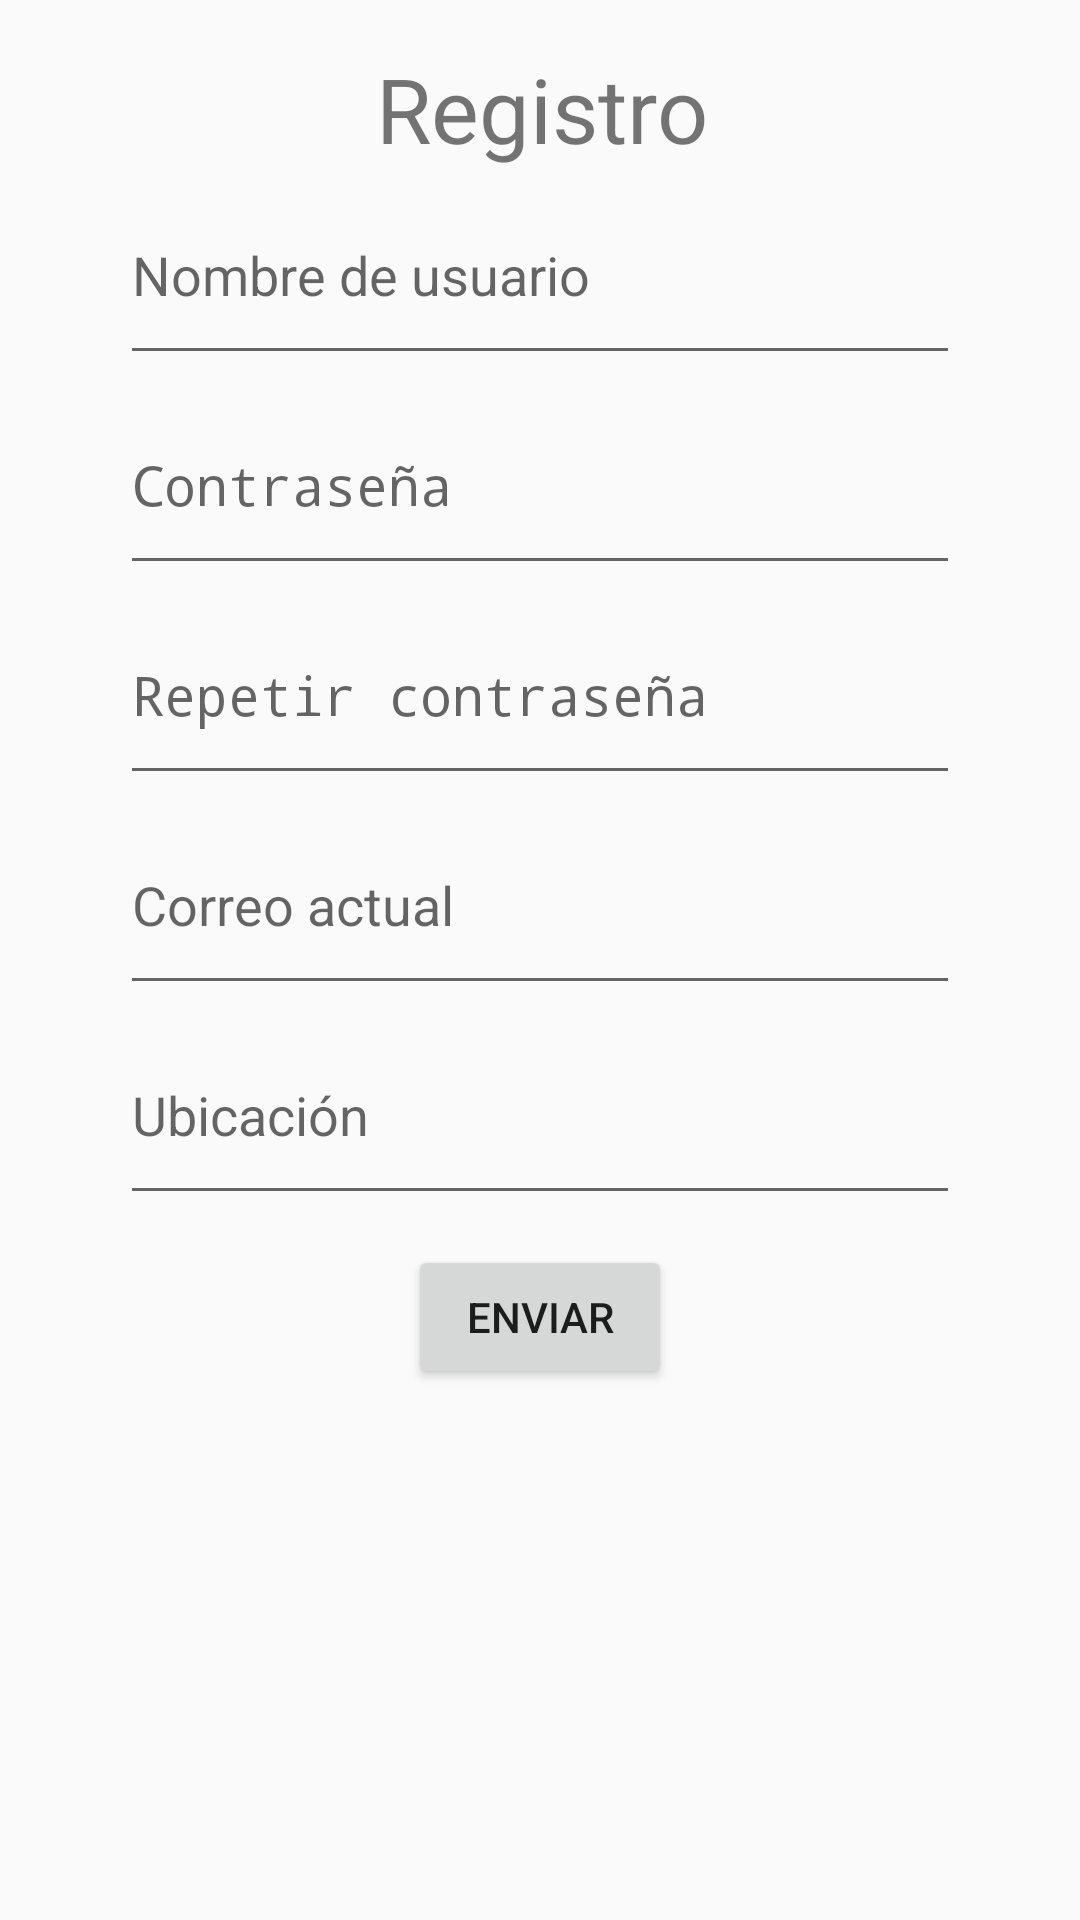

Produce the Android XML layout that renders to this screen, including the resource entries it uses.
<!-- AndroidManifest.xml: application theme AppTheme -->
<!-- res/layout/activity_register2.xml -->
<?xml version="1.0" encoding="utf-8"?>
<ScrollView xmlns:android="http://schemas.android.com/apk/res/android"
    xmlns:app="http://schemas.android.com/apk/res-auto"
    xmlns:tools="http://schemas.android.com/tools"
    android:layout_width="match_parent"
    android:layout_height="match_parent"
    tools:context="com.sam.teamd.samandroidclient.ui.Register2Activity">

    <android.support.constraint.ConstraintLayout
        android:layout_width="match_parent"
        android:layout_height="match_parent" >

        <TextView
            android:id="@+id/txt_register_register"
            android:layout_width="224dp"
            android:layout_height="39dp"
            android:layout_marginTop="16dp"
            android:text="@string/register_register_txt"
            android:textAlignment="center"
            android:textSize="30sp"
            app:layout_constraintHorizontal_bias="0.506"
            app:layout_constraintLeft_toLeftOf="parent"
            app:layout_constraintRight_toRightOf="parent"
            app:layout_constraintTop_toTopOf="parent" />

        <EditText
            android:id="@+id/input_register_username"
            android:layout_width="0dp"
            android:layout_height="70dp"
            android:layout_marginLeft="40dp"
            android:layout_marginRight="40dp"
            android:layout_marginTop="0dp"
            android:ems="10"
            android:hint="@string/register_username_input"
            android:inputType="textPersonName"
            app:layout_constraintBottom_toTopOf="@+id/input_register_password"
            app:layout_constraintHorizontal_bias="0.0"
            app:layout_constraintLeft_toLeftOf="parent"
            app:layout_constraintRight_toRightOf="parent"
            app:layout_constraintTop_toBottomOf="@+id/txt_register_register"
            tools:ignore="LabelFor" />

        <EditText
            android:id="@+id/input_register_currentemail"
            android:layout_width="0dp"
            android:layout_height="70dp"
            android:layout_marginLeft="40dp"
            android:layout_marginRight="40dp"
            android:ems="10"
            android:hint="@string/register_currentmail_input"
            android:inputType="textEmailAddress"
            app:layout_constraintBottom_toTopOf="@+id/input_register_location"
            app:layout_constraintHorizontal_bias="0.0"
            app:layout_constraintLeft_toLeftOf="parent"
            app:layout_constraintRight_toRightOf="parent"
            app:layout_constraintTop_toBottomOf="@+id/input_register_reppassword"
            tools:ignore="LabelFor" />

        <EditText
            android:id="@+id/input_register_location"
            android:layout_width="0dp"
            android:layout_height="70dp"
            android:layout_marginBottom="10dp"
            android:layout_marginLeft="40dp"
            android:layout_marginRight="40dp"
            android:ems="10"
            android:hint="@string/register_location_input"
            android:inputType="textPersonName"
            app:layout_constraintBottom_toTopOf="@+id/btn_register_send"
            app:layout_constraintHorizontal_bias="0.0"
            app:layout_constraintLeft_toLeftOf="parent"
            app:layout_constraintRight_toRightOf="parent"
            app:layout_constraintTop_toBottomOf="@+id/input_register_currentemail"
            tools:ignore="LabelFor" />

        <Button
            android:id="@+id/btn_register_send"
            style="@android:style/Widget.Material.Button"
            android:layout_width="88dp"
            android:layout_height="48dp"
            android:layout_marginBottom="16dp"
            android:onClick="send"
            android:text="@string/register_send_btn"
            app:layout_constraintBottom_toBottomOf="parent"
            app:layout_constraintLeft_toLeftOf="parent"
            app:layout_constraintRight_toRightOf="parent" />

        <EditText
            android:id="@+id/input_register_password"
            android:layout_width="0dp"
            android:layout_height="70dp"
            android:layout_marginLeft="40dp"
            android:layout_marginRight="40dp"
            android:ems="10"
            android:hint="@string/register_password_input"
            android:inputType="textPassword"
            app:layout_constraintBottom_toTopOf="@+id/input_register_reppassword"
            app:layout_constraintHorizontal_bias="0.0"
            app:layout_constraintLeft_toLeftOf="parent"
            app:layout_constraintRight_toRightOf="parent"
            app:layout_constraintTop_toBottomOf="@+id/input_register_username" />

        <EditText
            android:id="@+id/input_register_reppassword"
            android:layout_width="0dp"
            android:layout_height="70dp"
            android:layout_marginLeft="40dp"
            android:layout_marginRight="40dp"
            android:ems="10"
            android:hint="@string/register_reppassword_input"
            android:inputType="textPassword"
            app:layout_constraintBottom_toTopOf="@+id/input_register_currentemail"
            app:layout_constraintHorizontal_bias="0.0"
            app:layout_constraintLeft_toLeftOf="parent"
            app:layout_constraintRight_toRightOf="parent"
            app:layout_constraintTop_toBottomOf="@+id/input_register_password" />

    </android.support.constraint.ConstraintLayout>
</ScrollView>
<!-- resources referenced by this layout -->
<resources>
  <string name="register_currentmail_input">"Correo actual"</string>
  <string name="register_location_input">"Ubicación"</string>
  <string name="register_password_input">"Contraseña"</string>
  <string name="register_register_txt">"Registro"</string>
  <string name="register_reppassword_input">"Repetir contraseña"</string>
  <string name="register_send_btn">"Enviar"</string>
  <string name="register_username_input">"Nombre de usuario"</string>
  <style name="AppTheme" parent="Theme.AppCompat.Light.DarkActionBar">
          
          <item name="colorPrimary">@color/colorPrimary</item>
          <item name="colorPrimaryDark">@color/colorPrimaryDark</item>
          <item name="colorAccent">@color/colorAccent</item>
          <item name="windowActionBar">false</item>
          <item name="windowNoTitle">true</item>
  
      </style>
  <color name="colorPrimary">#cfd8dc</color>
  <color name="colorPrimaryDark">#9ea7aa</color>
  <color name="colorAccent">#FF4081</color>
</resources>
